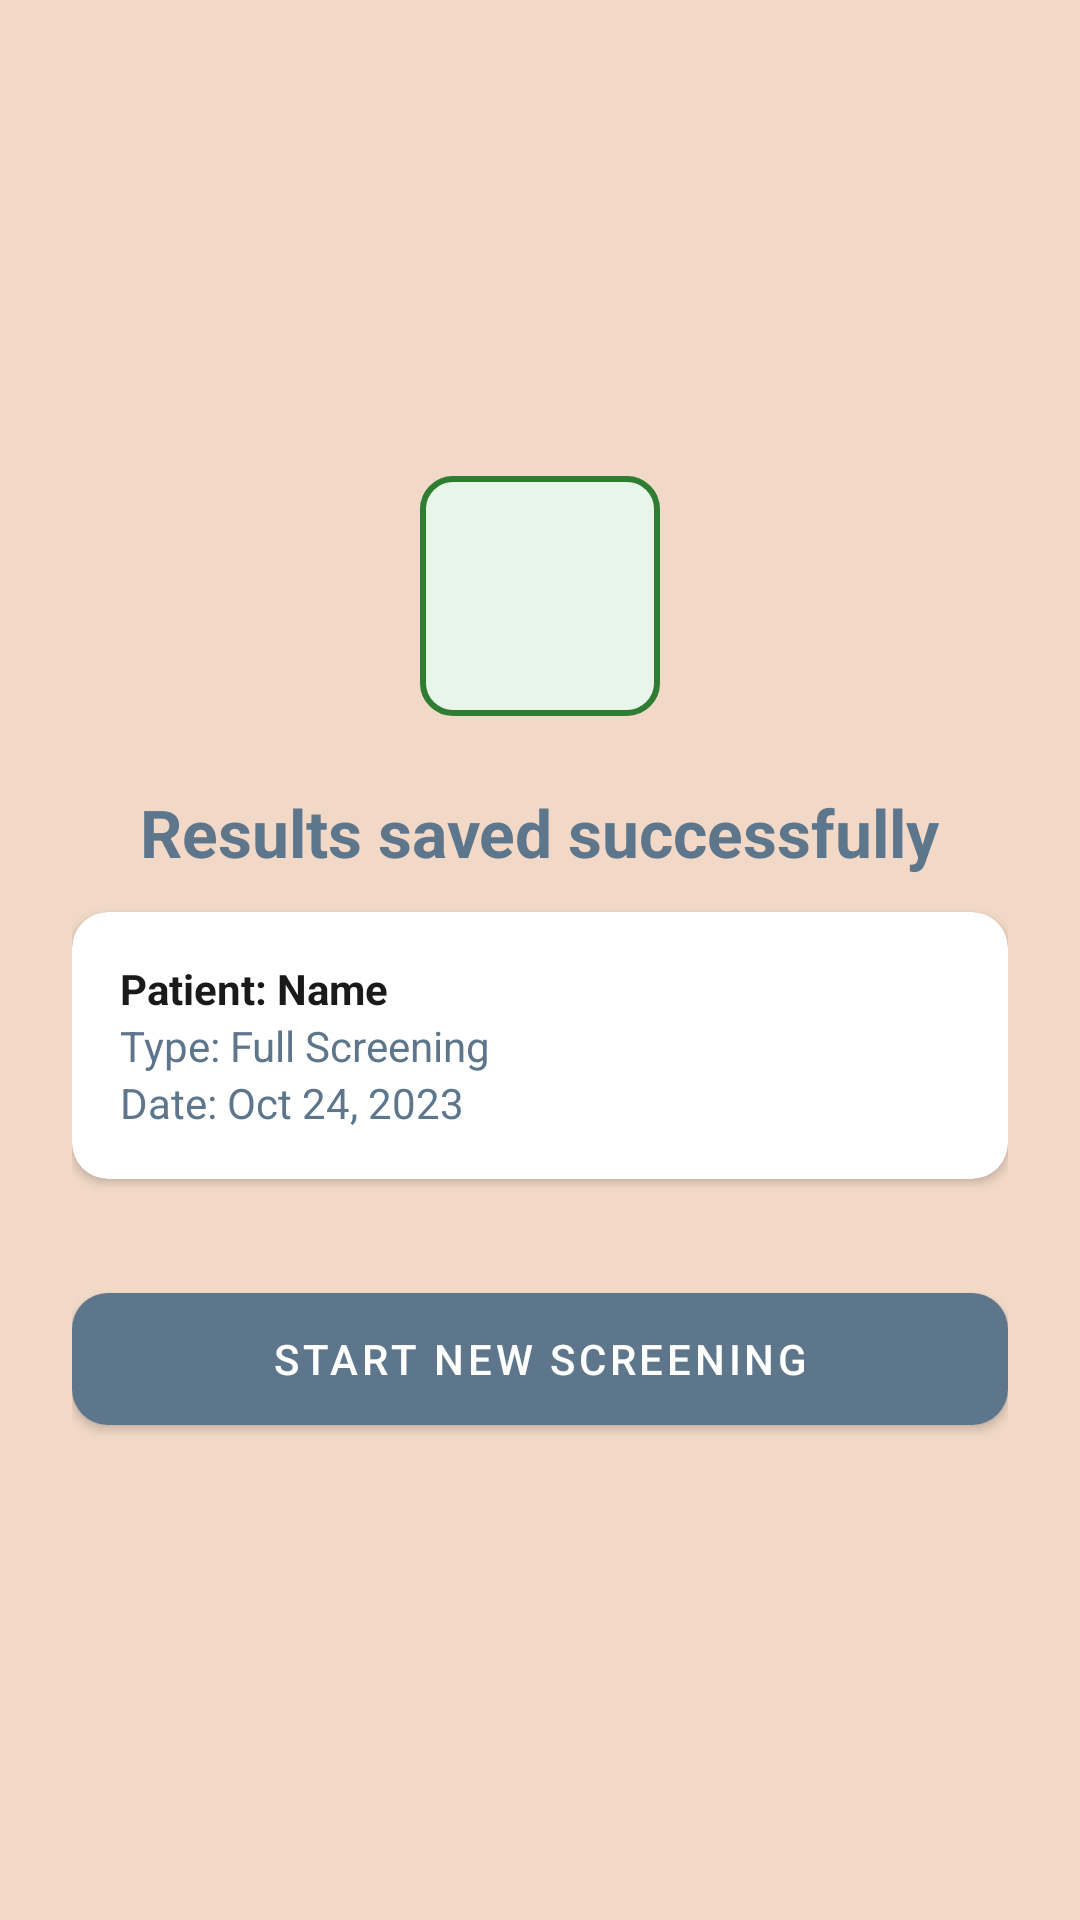

Reconstruct the res/layout file that produces this screen, plus the resources it refers to.
<!-- AndroidManifest.xml: application theme Theme.ArogyaDrishti -->
<!-- res/layout/activity_save_confirmation.xml -->
<?xml version="1.0" encoding="utf-8"?>
<LinearLayout xmlns:android="http://schemas.android.com/apk/res/android"
    xmlns:app="http://schemas.android.com/apk/res-auto"
    android:layout_width="match_parent"
    android:layout_height="match_parent"
    android:orientation="vertical"
    android:background="@color/background"
    android:gravity="center"
    android:padding="24dp">

    <ImageView
        android:layout_width="80dp"
        android:layout_height="80dp"
        android:src="@drawable/tile_done"
        android:layout_marginBottom="24dp" />

    <TextView
        android:layout_width="wrap_content"
        android:layout_height="wrap_content"
        android:text="Results saved successfully"
        android:textSize="22sp"
        android:textStyle="bold"
        android:textColor="@color/primary"
        android:layout_marginBottom="12dp" />

    <androidx.cardview.widget.CardView
        android:layout_width="match_parent"
        android:layout_height="wrap_content"
        app:cardCornerRadius="12dp"
        app:cardBackgroundColor="@color/white"
        android:layout_marginBottom="32dp">
        <LinearLayout
            android:layout_width="match_parent"
            android:layout_height="wrap_content"
            android:orientation="vertical"
            android:padding="16dp">
            <TextView
                android:id="@+id/tvSavedPatientName"
                android:layout_width="wrap_content"
                android:layout_height="wrap_content"
                android:text="Patient: Name"
                android:textColor="@color/text_primary"
                android:textStyle="bold" />
            <TextView
                android:id="@+id/tvSavedType"
                android:layout_width="wrap_content"
                android:layout_height="wrap_content"
                android:text="Type: Full Screening"
                android:textColor="@color/text_secondary" />
            <TextView
                android:id="@+id/tvSavedDate"
                android:layout_width="wrap_content"
                android:layout_height="wrap_content"
                android:text="Date: Oct 24, 2023"
                android:textColor="@color/text_secondary" />
        </LinearLayout>
    </androidx.cardview.widget.CardView>

    <com.google.android.material.button.MaterialButton
        android:id="@+id/btnStartNew"
        android:layout_width="match_parent"
        android:layout_height="56dp"
        android:text="Start New Screening"
        app:backgroundTint="@color/primary"
        app:cornerRadius="12dp" />

</LinearLayout>
<!-- resources referenced by this layout -->
<resources>
  <color name="background">#F2D9C7</color>
  <color name="primary">#5D768B</color>
  <color name="text_primary">#1A1A1A</color>
  <color name="text_secondary">#5D768B</color>
  <color name="white">#FFFFFF</color>
  <!-- drawable tile_done (drawable) -->
  <?xml version="1.0" encoding="utf-8"?>
  <shape xmlns:android="http://schemas.android.com/apk/res/android"
      android:shape="rectangle">
      <solid android:color="#E8F5E9" />
      <stroke android:width="2dp" android:color="#2E7D32" />
      <corners android:radius="10dp" />
  </shape>
  <style name="Theme.ArogyaDrishti" parent="Theme.MaterialComponents.Light.NoActionBar">
          <item name="colorPrimary">@color/primary</item>
          <item name="colorPrimaryDark">@color/primary_dark</item>
          <item name="colorAccent">@color/warm_tan</item>
          <item name="android:windowBackground">@color/background</item>
          <item name="android:statusBarColor">@color/primary_dark</item>
      </style>
  <color name="primary_dark">#4A5E6F</color>
  <color name="warm_tan">#C8B39B</color>
</resources>
